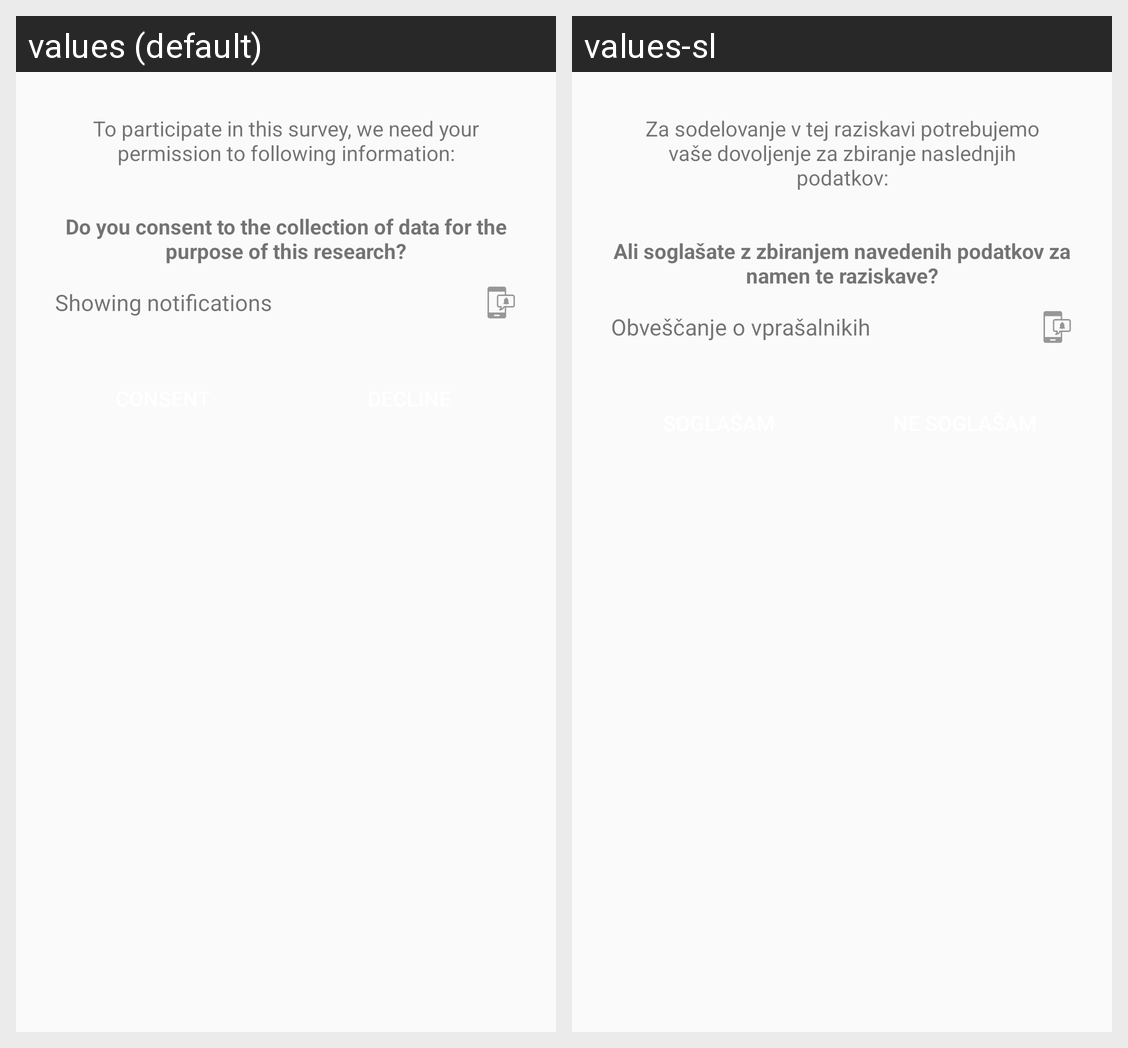

The Android screen above is rendered under two locales of the same app. Produce the string resources it draws, with the default and per-locale values.
Android screen res/layout/survey_consent.xml rendered under 2 locales, left to right: values (default), values-sl. Device: Nexus 5 (rendered at 1080×1920; each locale shown at half size, 540×960, under a caption strip naming it); theme AppTheme.
Strings drawn on this screen, with the default value and each locale's value (text and hints the layout hard-codes, and strings that could not be matched under every locale, appear in the picture but are not listed):

survey_consent_desc
  values: To participate in this survey, we need your permission to following information:
  values-sl: Za sodelovanje v tej raziskavi potrebujemo vaše dovoljenje za zbiranje naslednjih podatkov:

survey_consent_question
  values: Do you consent to the collection of data for the purpose of this research?
  values-sl: Ali soglašate z zbiranjem navedenih podatkov za namen te raziskave?

survey_consent_permission_notifications
  values: Showing notifications
  values-sl: Obveščanje o vprašalnikih
